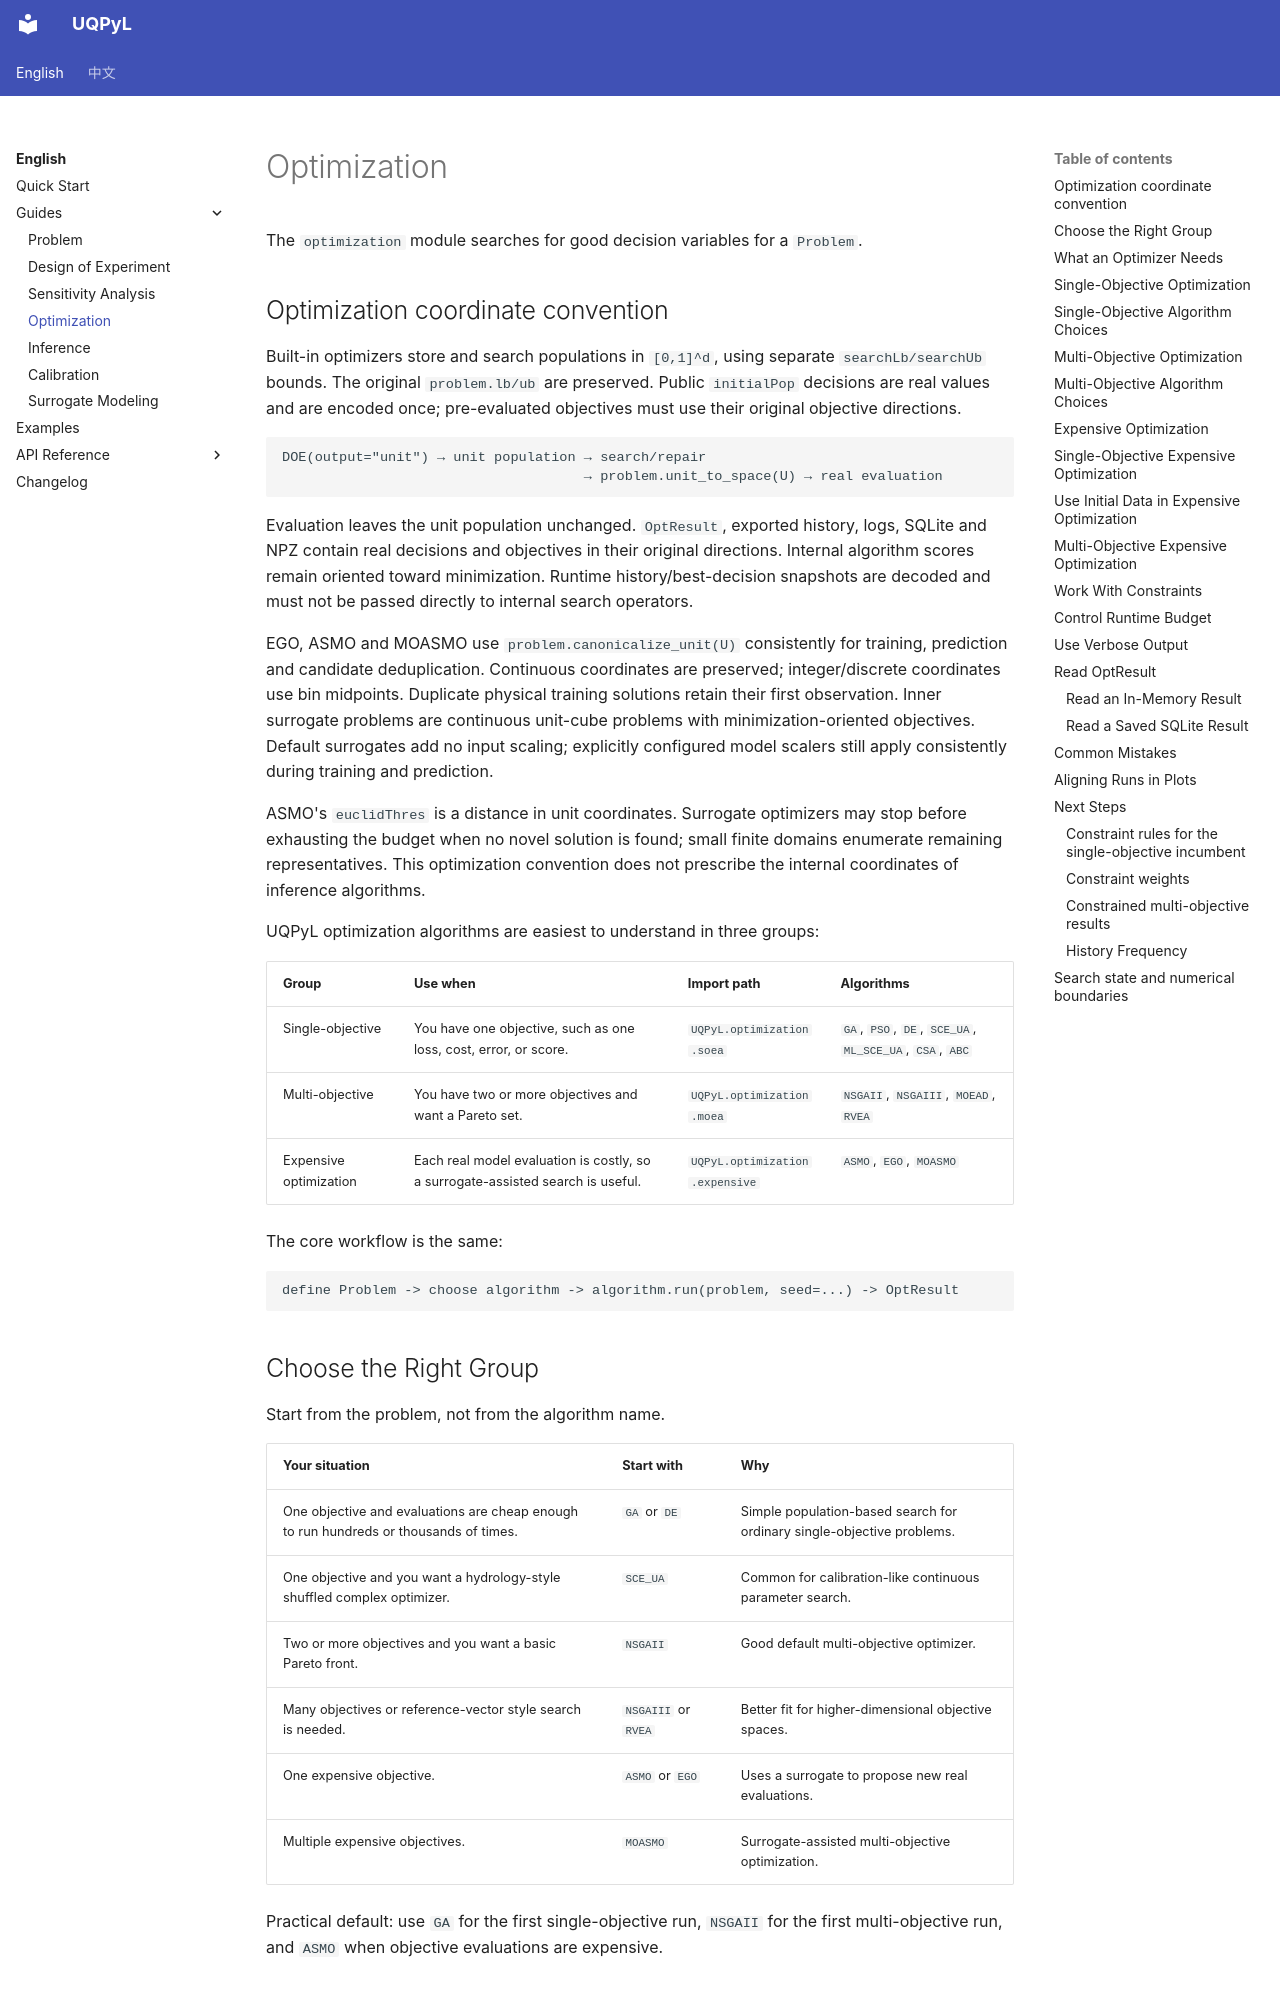

repository: smasky/UQPyL · page: optimization.html · generator: mkdocs

# Optimization

The `optimization` module searches for good decision variables for a `Problem`.

## Optimization coordinate convention

Built-in optimizers store and search populations in `[0,1]^d`, using separate `searchLb/searchUb` bounds. The original `problem.lb/ub` are preserved. Public `initialPop` decisions are real values and are encoded once; pre-evaluated objectives must use their original objective directions.

```text
DOE(output="unit") → unit population → search/repair
                                     → problem.unit_to_space(U) → real evaluation
```

Evaluation leaves the unit population unchanged. `OptResult`, exported history, logs, SQLite and NPZ contain real decisions and objectives in their original directions. Internal algorithm scores remain oriented toward minimization. Runtime history/best-decision snapshots are decoded and must not be passed directly to internal search operators.

EGO, ASMO and MOASMO use `problem.canonicalize_unit(U)` consistently for training, prediction and candidate deduplication. Continuous coordinates are preserved; integer/discrete coordinates use bin midpoints. Duplicate physical training solutions retain their first observation. Inner surrogate problems are continuous unit-cube problems with minimization-oriented objectives. Default surrogates add no input scaling; explicitly configured model scalers still apply consistently during training and prediction.

ASMO's `euclidThres` is a distance in unit coordinates. Surrogate optimizers may stop before exhausting the budget when no novel solution is found; small finite domains enumerate remaining representatives. This optimization convention does not prescribe the internal coordinates of inference algorithms.


UQPyL optimization algorithms are easiest to understand in three groups:

| Group | Use when | Import path | Algorithms |
|---|---|---|---|
| Single-objective | You have one objective, such as one loss, cost, error, or score. | `UQPyL.optimization.soea` | `GA`, `PSO`, `DE`, `SCE_UA`, `ML_SCE_UA`, `CSA`, `ABC` |
| Multi-objective | You have two or more objectives and want a Pareto set. | `UQPyL.optimization.moea` | `NSGAII`, `NSGAIII`, `MOEAD`, `RVEA` |
| Expensive optimization | Each real model evaluation is costly, so a surrogate-assisted search is useful. | `UQPyL.optimization.expensive` | `ASMO`, `EGO`, `MOASMO` |

The core workflow is the same:

```text
define Problem -> choose algorithm -> algorithm.run(problem, seed=...) -> OptResult
```
